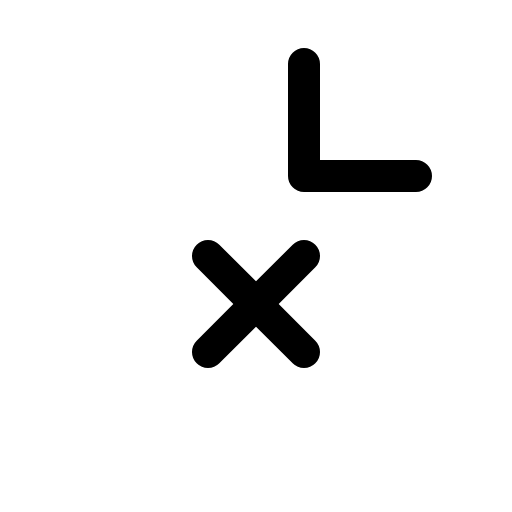
t = 0.00 s
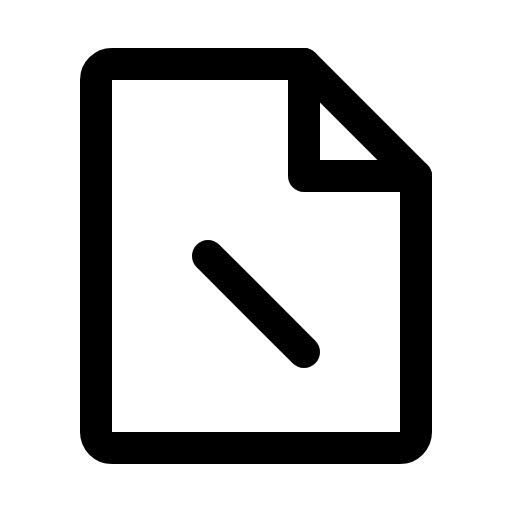
t = 0.90 s
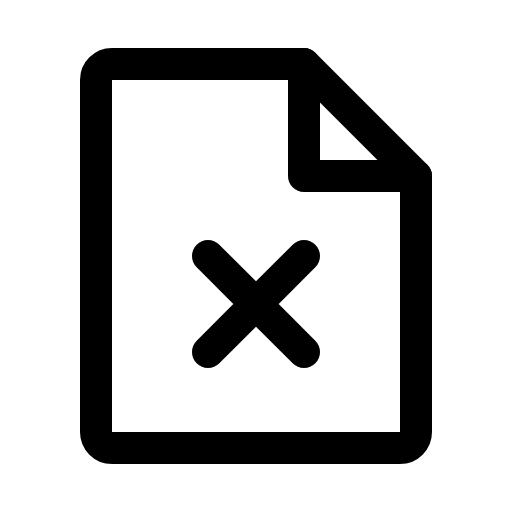
t = 1.28 s
t = 1.65 s: frame unchanged from t = 1.28 s, image omitted
t = 2.03 s: frame unchanged from t = 1.28 s, image omitted

The animated SVG that drew these frames (rendered in a browser with its animation timeline set to each time). Animation: 1 CSS @keyframes rule; one cycle of 2.40 s, repeats indefinitely.

<svg xmlns="http://www.w3.org/2000/svg" viewBox="0 0 256 256">
  <style>
    .draw-line {
      stroke-dasharray: 2000;
      stroke-dashoffset: 0;
    }
    svg:hover .draw-line {
      animation: phosphor-draw-in 1.5s ease-in-out infinite alternate;
    }
    @keyframes phosphor-draw-in {
      0%   { stroke-dashoffset: 2000; }
      100% { stroke-dashoffset: 0; }
    }
  </style><rect width="256" height="256" fill="none"/><path d="M200,224H56a8,8,0,0,1-8-8V40a8,8,0,0,1,8-8h96l56,56V216A8,8,0,0,1,200,224Z" fill="none" stroke="currentColor" stroke-linecap="round" stroke-linejoin="round" stroke-width="16" class="draw-line" pathLength="1" style="animation-delay: 0s"/><polyline points="152 32 152 88 208 88" fill="none" stroke="currentColor" stroke-linecap="round" stroke-linejoin="round" stroke-width="16" class="draw-line" pathLength="1" style="animation-delay: 0.3s"/><line x1="104" y1="128" x2="152" y2="176" fill="none" stroke="currentColor" stroke-linecap="round" stroke-linejoin="round" stroke-width="16" class="draw-line" pathLength="1" style="animation-delay: 0.6s"/><line x1="152" y1="128" x2="104" y2="176" fill="none" stroke="currentColor" stroke-linecap="round" stroke-linejoin="round" stroke-width="16" class="draw-line" pathLength="1" style="animation-delay: 0.9s"/></svg>
